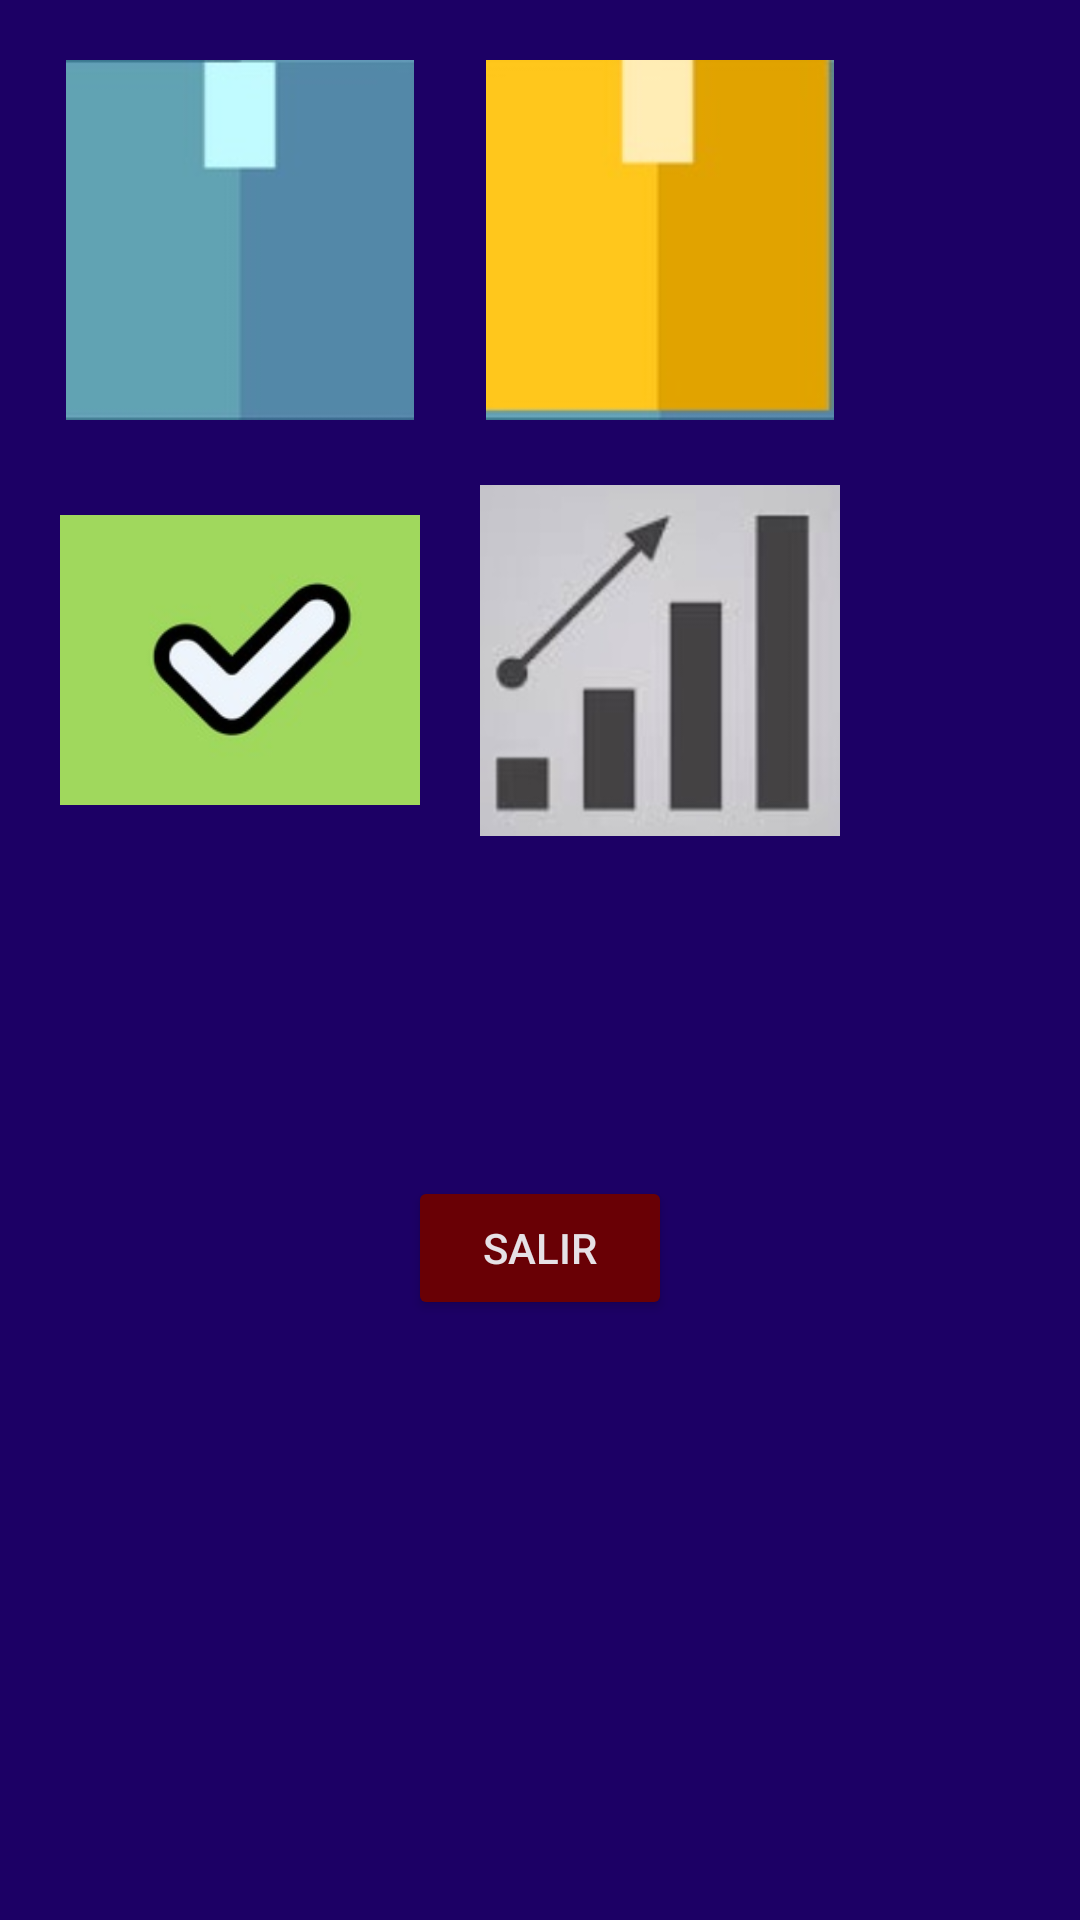

Write the Android layout XML for this screen, with the resource values it uses.
<!-- AndroidManifest.xml: application theme Theme.Individual9 -->
<!-- res/layout/activity_main.xml -->
<?xml version="1.0" encoding="utf-8"?>
<androidx.constraintlayout.widget.ConstraintLayout xmlns:android="http://schemas.android.com/apk/res/android"
    xmlns:app="http://schemas.android.com/apk/res-auto"
    xmlns:tools="http://schemas.android.com/tools"
    android:layout_width="match_parent"
    android:layout_height="match_parent"
    android:background="@color/seed"
    tools:context=".MainActivity" >

    <ImageView
        android:id="@+id/imV1"
        android:layout_width="120dp"
        android:layout_height="120dp"
        android:layout_marginStart="20dp"
        android:layout_marginTop="20dp"
        app:layout_constraintStart_toStartOf="parent"
        app:layout_constraintTop_toTopOf="parent"
        app:srcCompat="@drawable/img1" />

    <ImageView
        android:id="@+id/imV2"
        android:layout_width="120dp"
        android:layout_height="120dp"
        android:layout_marginStart="20dp"
        android:layout_marginTop="20dp"
        app:layout_constraintStart_toEndOf="@+id/imV1"
        app:layout_constraintTop_toTopOf="parent"
        app:srcCompat="@drawable/img2" />

    <ImageView
        android:id="@+id/imV3"
        android:layout_width="120dp"
        android:layout_height="120dp"
        android:layout_marginStart="20dp"
        android:layout_marginTop="20dp"
        app:layout_constraintStart_toStartOf="parent"
        app:layout_constraintTop_toBottomOf="@+id/imV1"
        app:srcCompat="@drawable/img3" />

    <ImageView
        android:id="@+id/imV4"
        android:layout_width="120dp"
        android:layout_height="120dp"
        android:layout_marginStart="20dp"
        android:layout_marginTop="20dp"
        app:layout_constraintStart_toEndOf="@+id/imV3"
        app:layout_constraintTop_toBottomOf="@+id/imV2"
        app:srcCompat="@drawable/img4" />

    <Button
        android:id="@+id/btn1"
        android:layout_width="wrap_content"
        android:layout_height="wrap_content"
        android:layout_marginBottom="200dp"
        android:backgroundTint="@color/md_theme_dark_onError"
        android:text="@string/salir"
        android:textColor="@color/md_theme_dark_inverseSurface"
        app:layout_constraintBottom_toBottomOf="parent"
        app:layout_constraintEnd_toEndOf="parent"
        app:layout_constraintStart_toStartOf="parent" />
</androidx.constraintlayout.widget.ConstraintLayout>
<!-- resources referenced by this layout -->
<resources>
  <color name="md_theme_dark_inverseSurface">#E6E1E6</color>
  <color name="md_theme_dark_onError">#690005</color>
  <color name="seed">#1C0065</color>
  <string name="salir">Salir</string>
  <style name="Theme.Individual9" parent="Base.Theme.Individual9" />
  <color name="md_theme_light_primary">#6750A4</color>
  <color name="md_theme_light_onPrimary">#FFFFFF</color>
  <color name="md_theme_light_primaryContainer">#E9DDFF</color>
  <color name="md_theme_light_onPrimaryContainer">#22005D</color>
  <color name="md_theme_light_secondary">#625B71</color>
  <color name="md_theme_light_onSecondary">#FFFFFF</color>
  <color name="md_theme_light_secondaryContainer">#E8DEF8</color>
  <color name="md_theme_light_onSecondaryContainer">#1E192B</color>
  <color name="md_theme_light_tertiary">#984062</color>
  <color name="md_theme_light_onTertiary">#FFFFFF</color>
  <color name="md_theme_light_tertiaryContainer">#FFD9E3</color>
  <color name="md_theme_light_onTertiaryContainer">#302D10</color>
  <color name="md_theme_light_error">#BA1A1A</color>
  <color name="md_theme_light_errorContainer">#FFDAD6</color>
  <color name="md_theme_light_onError">#FFFFFF</color>
  <color name="md_theme_light_onErrorContainer">#410002</color>
  <color name="md_theme_light_background">#FFFBFF</color>
  <color name="md_theme_light_onBackground">#1C1B1E</color>
  <color name="md_theme_light_surface">#FFFBFF</color>
  <color name="md_theme_light_onSurface">#1C1B1E</color>
  <color name="md_theme_light_surfaceVariant">#E7E0EB</color>
  <color name="md_theme_light_onSurfaceVariant">#49454E</color>
  <color name="md_theme_light_outline">#7A757F</color>
  <color name="md_theme_light_inverseOnSurface">#F4EFF4</color>
  <color name="md_theme_light_inverseSurface">#313033</color>
  <color name="md_theme_light_inversePrimary">#CFBCFF</color>
</resources>
